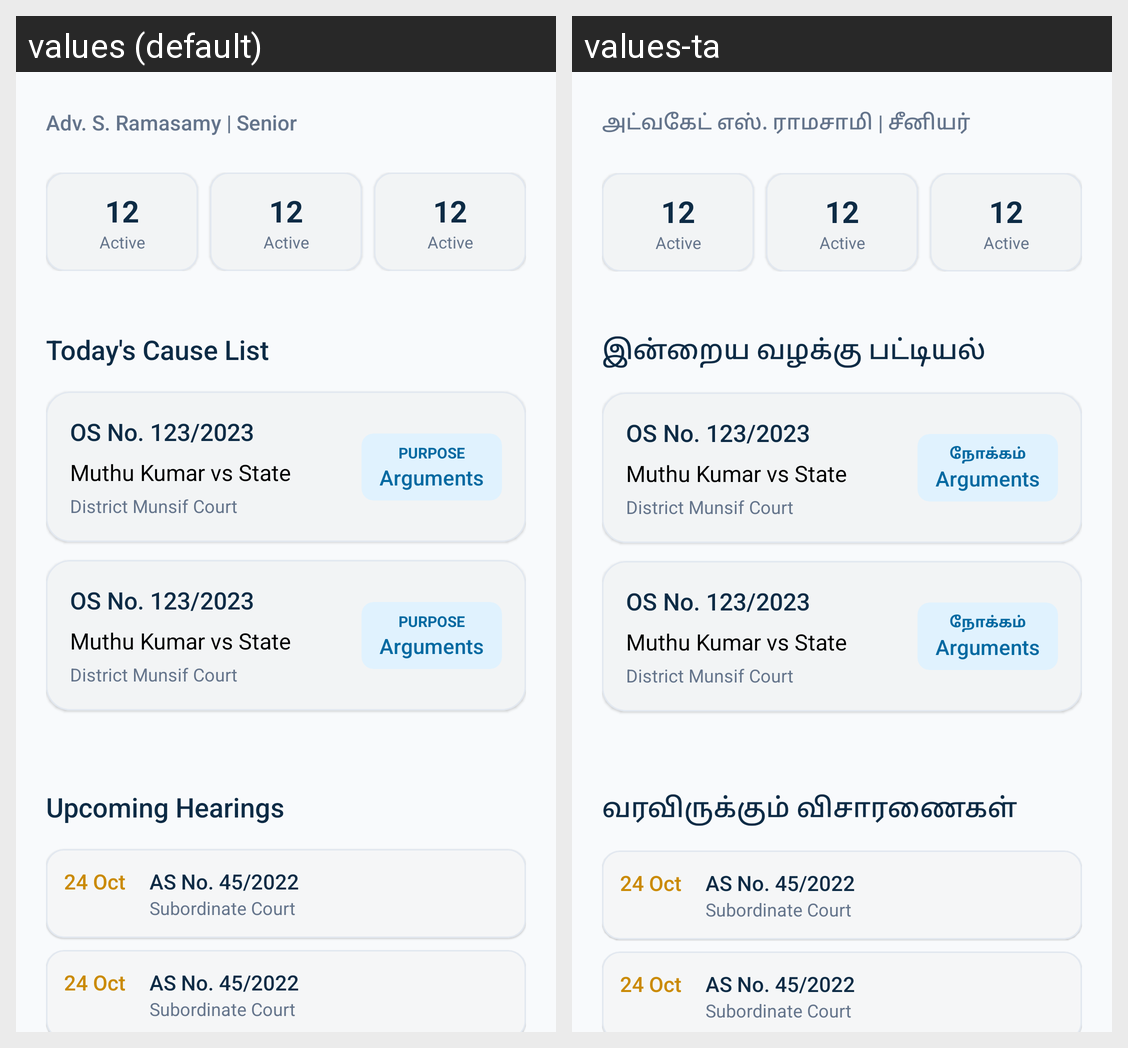

The same Android screen rendered under two of its app's locales, left to right. List the strings drawn on it with the default value and each locale's translation.
Android screen res/layout/fragment_board.xml rendered under 2 locales, left to right: values (default), values-ta. Device: Nexus 5 (rendered at 1080×1920; each locale shown at half size, 540×960, under a caption strip naming it); theme Theme.Gpt.
Strings drawn on this screen, with the default value and each locale's value (text and hints the layout hard-codes, and strings that could not be matched under every locale, appear in the picture but are not listed):

adv_info
  values: Adv. S. Ramasamy | Senior
  values-ta: அட்வகேட் எஸ். ராமசாமி | சீனியர்

todays_cause_list
  values: Today's Cause List
  values-ta: இன்றைய வழக்கு பட்டியல்

upcoming_hearings
  values: Upcoming Hearings
  values-ta: வரவிருக்கும் விசாரணைகள்

purpose
  values: PURPOSE
  values-ta: நோக்கம்
